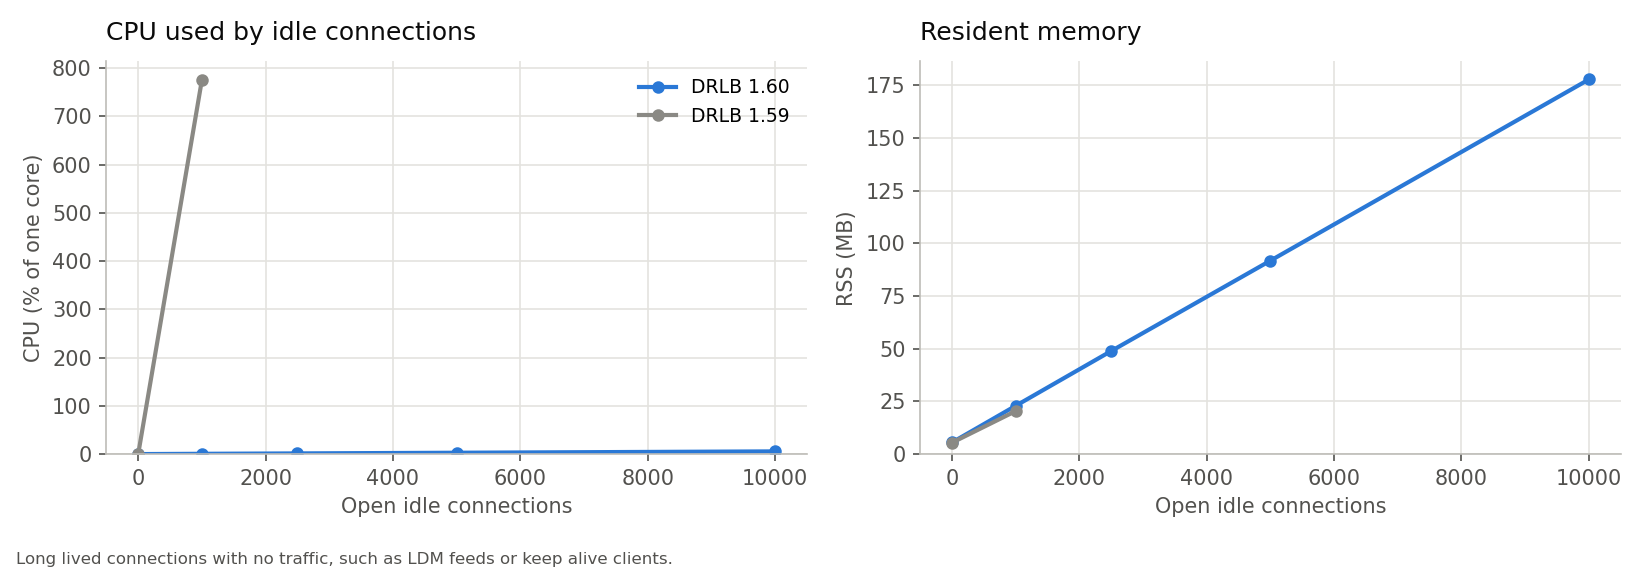

The data file committed next to this chart (first rows):
version, connections, cpu_percent, rss_MB, threads
DRLB 1.60, 0, 0.0, 5.5, 5
DRLB 1.60, 1000, 0.6, 22.9, 1005
DRLB 1.60, 2500, 1.4, 48.9, 2505
DRLB 1.60, 5000, 2.8, 91.8, 5005
DRLB 1.60, 10000, 5.6, 177.8, 10005
DRLB 1.59, 0, 0.0, 5.4, 4
DRLB 1.59, 1000, 775.2, 20.4, 1004
